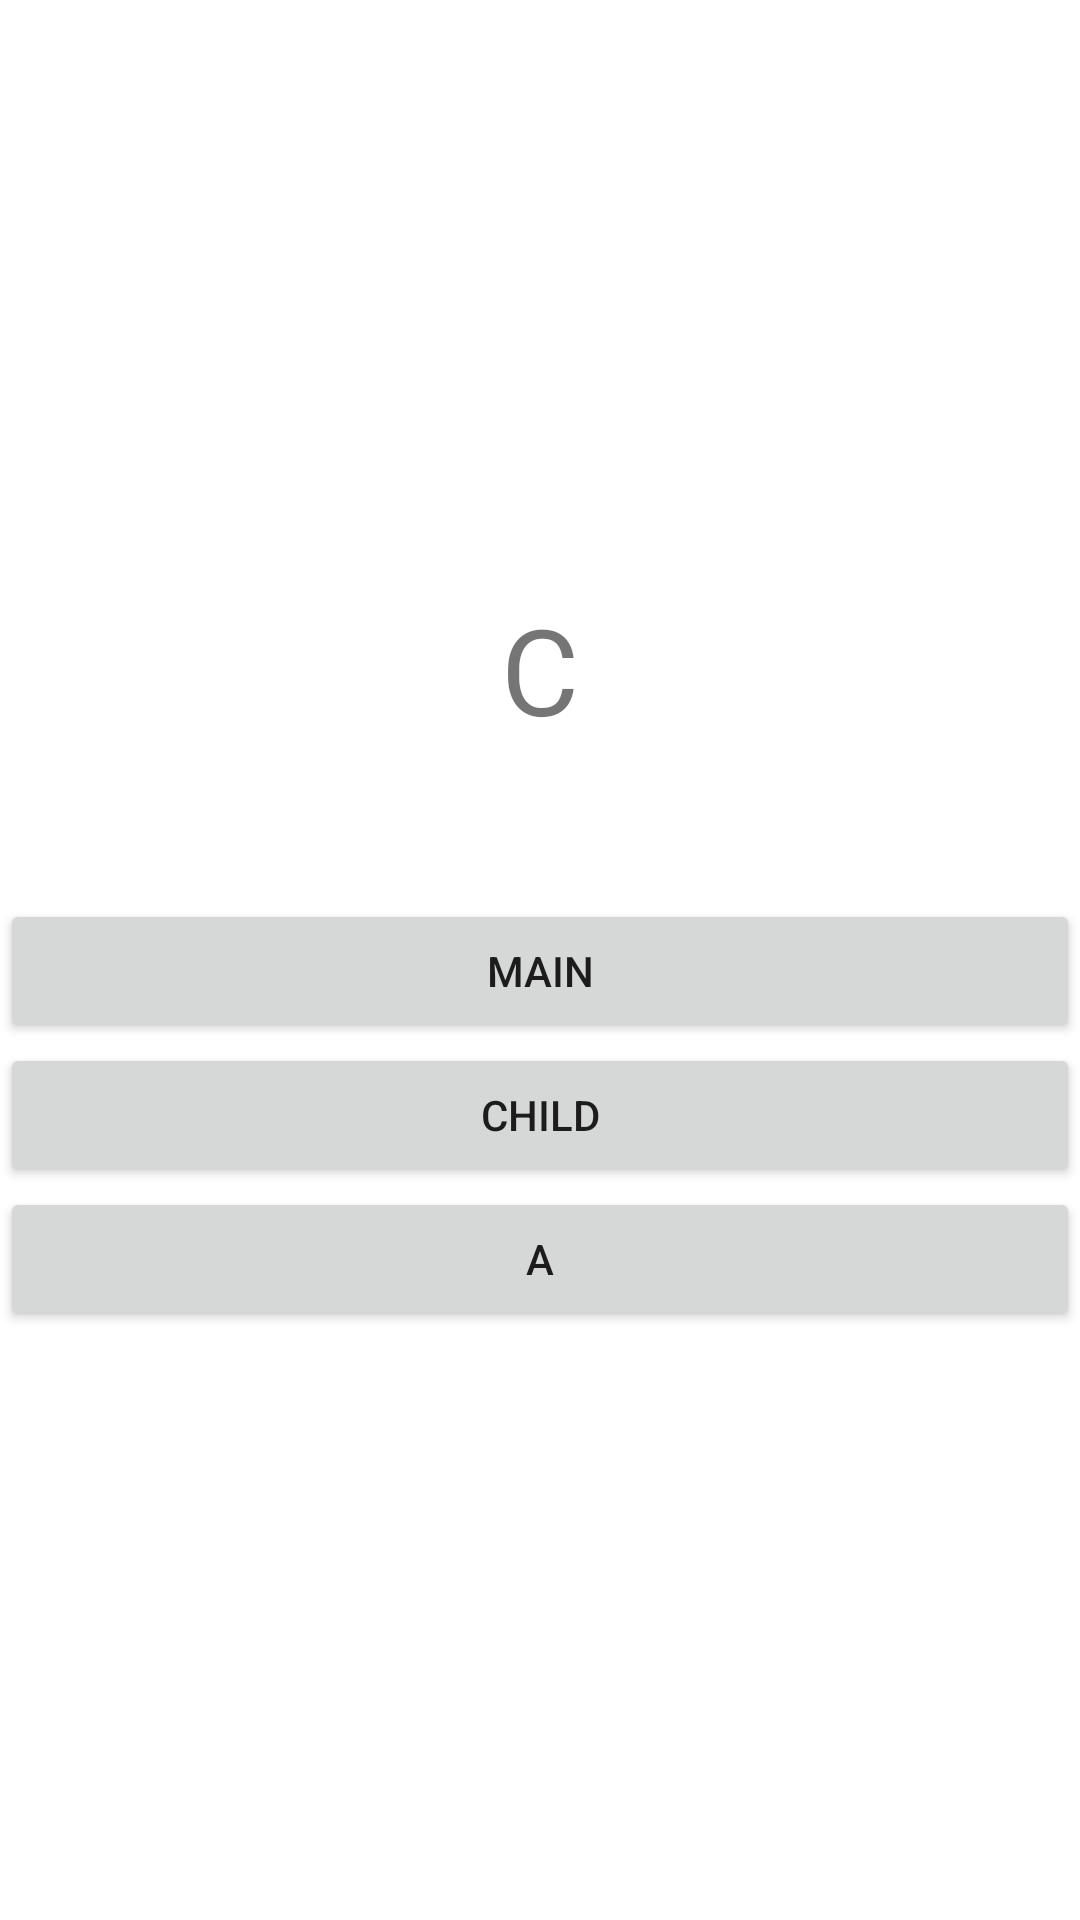

Produce the Android XML layout that renders to this screen, including the resource entries it uses.
<!-- AndroidManifest.xml: application theme Theme.NavigationExampleTow -->
<!-- res/layout/fragment_c.xml -->
<?xml version="1.0" encoding="utf-8"?>
<LinearLayout xmlns:android="http://schemas.android.com/apk/res/android"
    xmlns:tools="http://schemas.android.com/tools"
    android:layout_width="match_parent"
    android:layout_height="match_parent"
    android:gravity="center"
    android:orientation="vertical"
    tools:context=".FragmentC">

    <TextView
        android:layout_width="match_parent"
        android:layout_height="wrap_content"
        android:layout_marginBottom="50dp"
        android:gravity="center"
        android:text="C"
        android:textSize="40sp" />

    <Button
        android:id="@+id/btn_main"
        android:layout_width="match_parent"
        android:layout_height="wrap_content"
        android:text="Main" />

    <Button
        android:id="@+id/btn_child"
        android:layout_width="match_parent"
        android:layout_height="wrap_content"
        android:text="Child" />

    <Button
        android:id="@+id/btn_a"
        android:layout_width="match_parent"
        android:layout_height="wrap_content"
        android:text="A" />
</LinearLayout>
<!-- resources referenced by this layout -->
<resources>
  <style name="Theme.NavigationExampleTow" parent="Theme.MaterialComponents.DayNight.DarkActionBar">
          
          <item name="colorPrimary">@color/purple_500</item>
          <item name="colorPrimaryVariant">@color/purple_700</item>
          <item name="colorOnPrimary">@color/white</item>
          
          <item name="colorSecondary">@color/teal_200</item>
          <item name="colorSecondaryVariant">@color/teal_700</item>
          <item name="colorOnSecondary">@color/black</item>
          
          <item name="android:statusBarColor" tools:targetApi="l">?attr/colorPrimaryVariant</item>
          
      </style>
  <!-- not gathered from this repository: default colours our renderer supplied (Android Studio template values) -->
  <color name="purple_500">#FF6200EE</color>
  <color name="purple_700">#FF3700B3</color>
  <color name="teal_200">#FF03DAC5</color>
  <color name="teal_700">#FF018786</color>
  <color name="black">#FF000000</color>
  <color name="white">#FFFFFFFF</color>
</resources>
